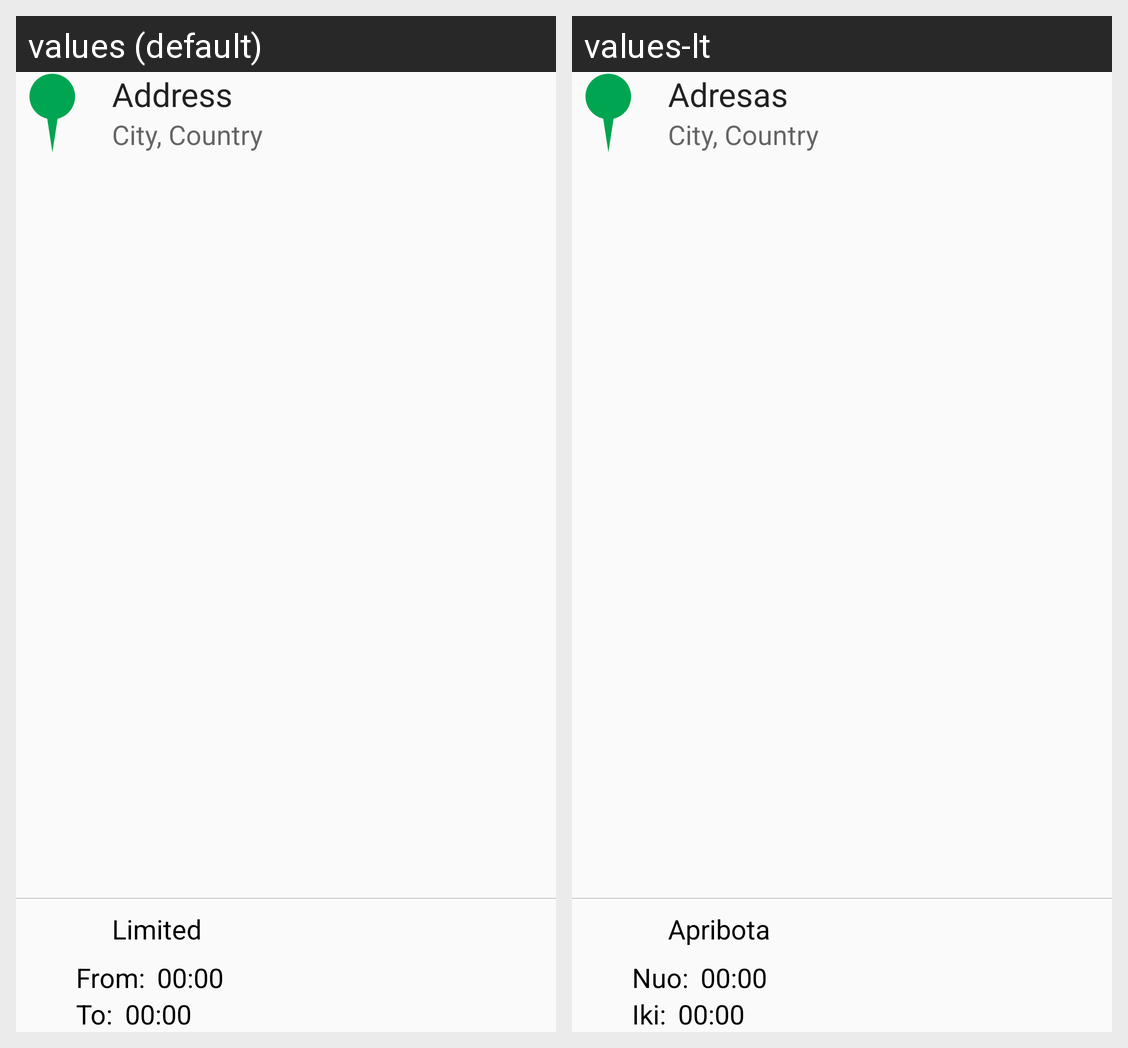

Translations of the strings shown on this Android screen, per locale in the grid:
Android screen res/layout/bottom_sheet_content.xml rendered under 2 locales, left to right: values (default), values-lt. Device: Nexus 5 (rendered at 1080×1920; each locale shown at half size, 540×960, under a caption strip naming it); theme AppTheme.Base.
Strings drawn on this screen, with the default value and each locale's value (text and hints the layout hard-codes, and strings that could not be matched under every locale, appear in the picture but are not listed):

address
  values: Address
  values-lt: Adresas

limitedDays
  values: Limited
  values-lt: Apribota

from
  values: From:
  values-lt: Nuo:

zeroTime
  values: 00:00
  values-lt: 00:00

to
  values: To:
  values-lt: Iki:
